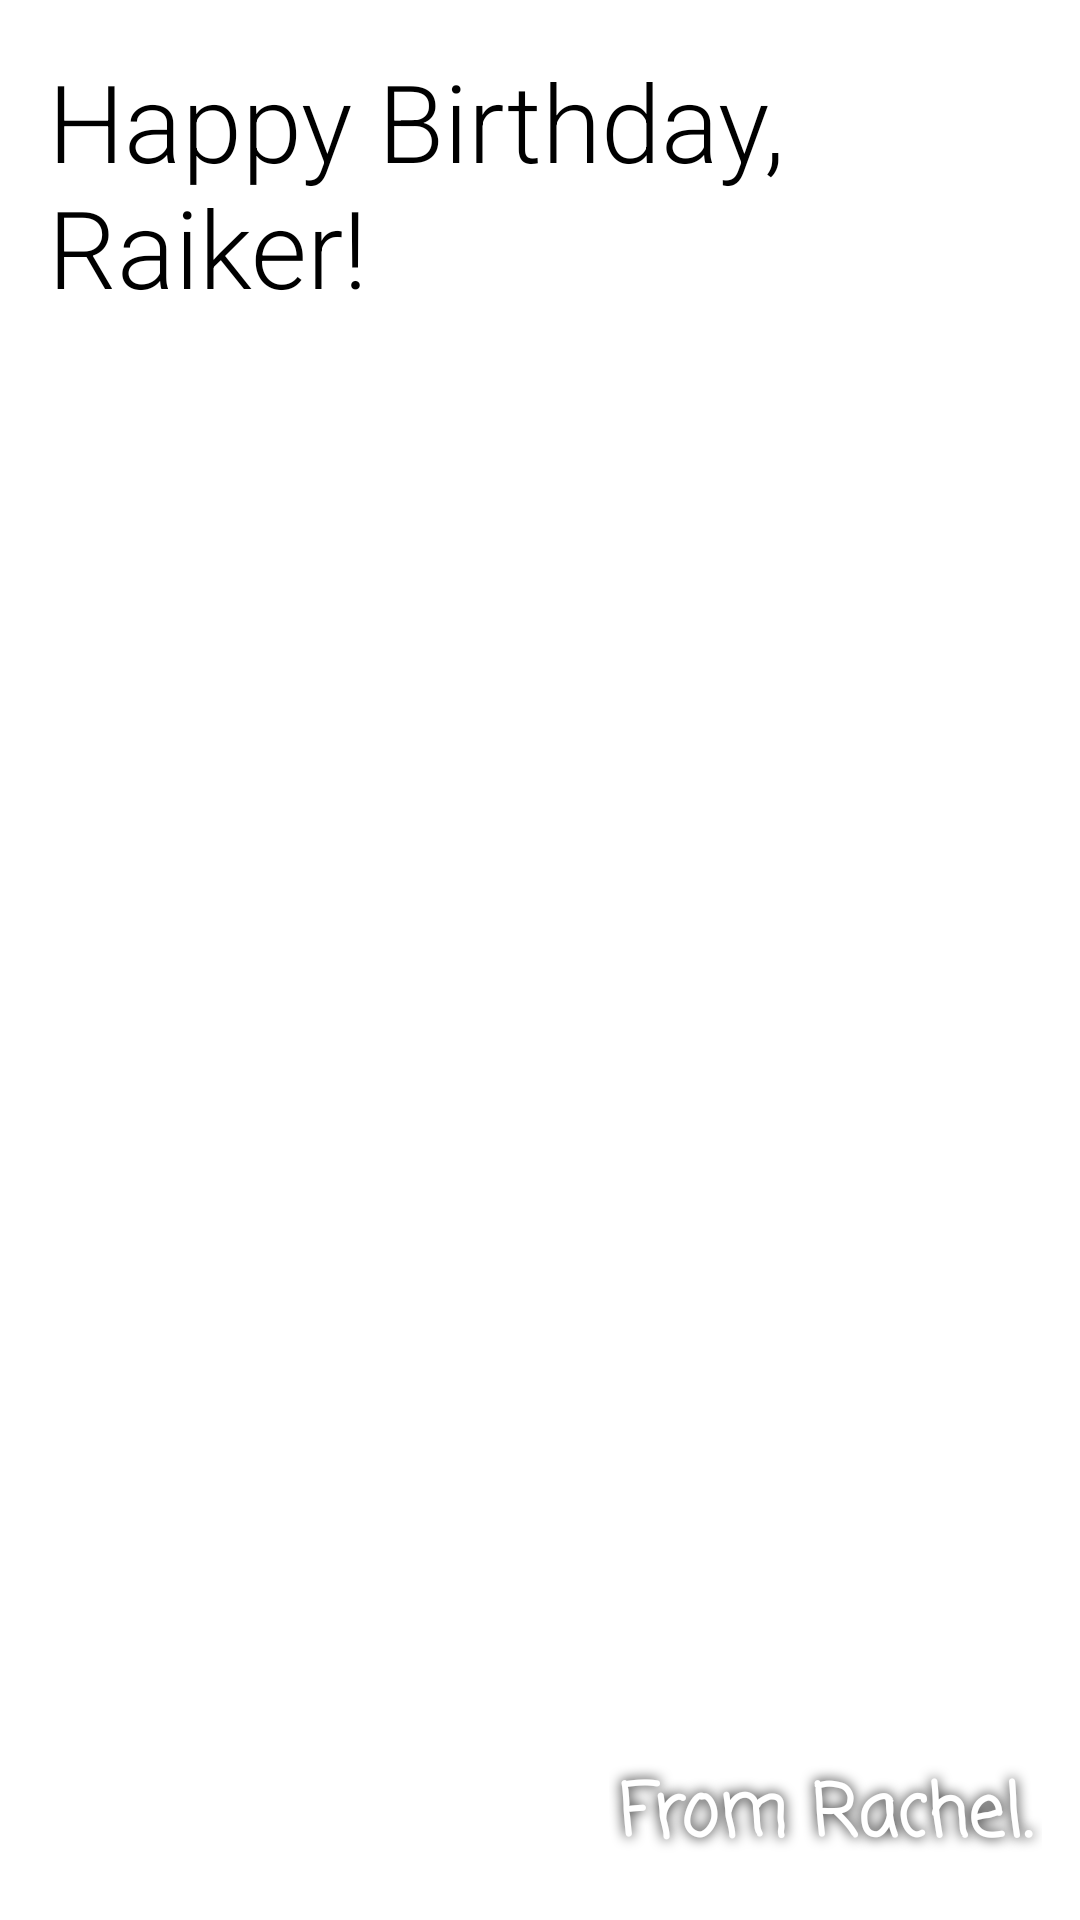

Produce the Android XML layout that renders to this screen, including the resource entries it uses.
<!-- AndroidManifest.xml: application theme Theme.BasicsInKotlin -->
<!-- res/layout/activity_birthday_card.xml -->
<?xml version="1.0" encoding="utf-8"?>
<androidx.constraintlayout.widget.ConstraintLayout xmlns:android="http://schemas.android.com/apk/res/android"
    xmlns:app="http://schemas.android.com/apk/res-auto"
    xmlns:tools="http://schemas.android.com/tools"
    android:layout_width="match_parent"
    android:layout_height="match_parent"
    tools:context=".kotlin_basics.birthday_card.BirthdayCardActivity">

    <ImageView
        android:layout_width="0dp"
        android:layout_height="0dp"
        android:importantForAccessibility="no"
        android:scaleType="centerCrop"
        android:src="@drawable/androidparty"
        app:layout_constraintBottom_toBottomOf="parent"
        app:layout_constraintEnd_toEndOf="parent"
        app:layout_constraintStart_toStartOf="parent"
        app:layout_constraintTop_toTopOf="parent" />

    <TextView
        android:layout_width="wrap_content"
        android:layout_height="wrap_content"
        android:text="@string/happy_birthday_text"
        android:textSize="36sp"
        android:fontFamily="sans-serif-light"
        android:textColor="@android:color/black"
        android:layout_margin="16dp"
        app:layout_constraintLeft_toLeftOf="parent"
        app:layout_constraintTop_toTopOf="parent" />

    <TextView
        android:layout_width="wrap_content"
        android:layout_height="wrap_content"
        android:text="@string/signature_text"
        android:textSize="24sp"
        android:fontFamily="casual"
        android:textStyle="bold"
        android:textColor="@android:color/white"
        android:shadowColor="@android:color/black"
        android:shadowRadius="10"
        android:padding="16dp"
        app:layout_constraintBottom_toBottomOf="parent"
        app:layout_constraintEnd_toEndOf="parent"/>

</androidx.constraintlayout.widget.ConstraintLayout>
<!-- resources referenced by this layout -->
<resources>
  <string name="happy_birthday_text">Happy Birthday, Raiker!</string>
  <string name="signature_text">From Rachel.</string>
  <style name="Theme.BasicsInKotlin" parent="Theme.MaterialComponents.DayNight.DarkActionBar">
          
          <item name="colorPrimary">@color/purple_500</item>
          <item name="colorPrimaryVariant">@color/purple_700</item>
          <item name="colorOnPrimary">@color/white</item>
          
          <item name="colorSecondary">@color/teal_200</item>
          <item name="colorSecondaryVariant">@color/teal_700</item>
          <item name="colorOnSecondary">@color/black</item>
          
          <item name="android:statusBarColor" tools:targetApi="l">?attr/colorPrimaryVariant</item>
          
      </style>
  <!-- not gathered from this repository: default colours our renderer supplied (Android Studio template values) -->
  <color name="purple_500">#FF6200EE</color>
  <color name="purple_700">#FF3700B3</color>
  <color name="teal_200">#FF03DAC5</color>
  <color name="teal_700">#FF018786</color>
  <color name="black">#FF000000</color>
  <color name="white">#FFFFFFFF</color>
</resources>
